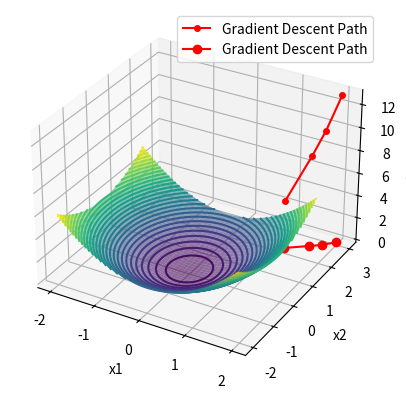

Recreate this plot in Python.
import numpy as np
import matplotlib.pyplot as plt
from mpl_toolkits.mplot3d import Axes3D

# Generar la función f(x1, x2) = x1^2 + 0.5*x2^2
x = np.arange(-2.0, 2.0, 0.05)
x1, x2 = np.meshgrid(x, x)
y = x1**2 + 0.5 * x2**2

# Coordenadas obtenidas del gradiente descendente en Java (copiar de la salida del programa Java)
qt = [2.0, 3.0, 13.0, 1.8, 2.7, 10.2, 1.6, 2.5, 8.1, 1.2, 2.1, 4.3]  # Aquí pones los resultados de Java

# Reshape para tener las coordenadas del descenso de gradiente
qt = np.array(qt).reshape(-1, 3)

# Graficar la superficie
fig = plt.figure()
ax = fig.add_subplot(111, projection='3d')
ax.plot_surface(x1, x2, y, cmap='viridis', edgecolor='none', alpha=0.6)
ax.set_xlabel('x1')
ax.set_ylabel('x2')
ax.set_zlabel('f(x1, x2)')

# Graficar el descenso de gradiente
ax.plot(qt[:, 0], qt[:, 1], qt[:, 2], 'r.-', markersize=8, label='Gradient Descent Path')
plt.legend()
plt.show()

# Opcional: Graficar la vista de contorno 2D
plt.contour(x1, x2, y, levels=30)
plt.plot(qt[:, 0], qt[:, 1], 'ro-', label='Gradient Descent Path')
plt.xlabel('x1')
plt.ylabel('x2')
plt.legend()
plt.show()
